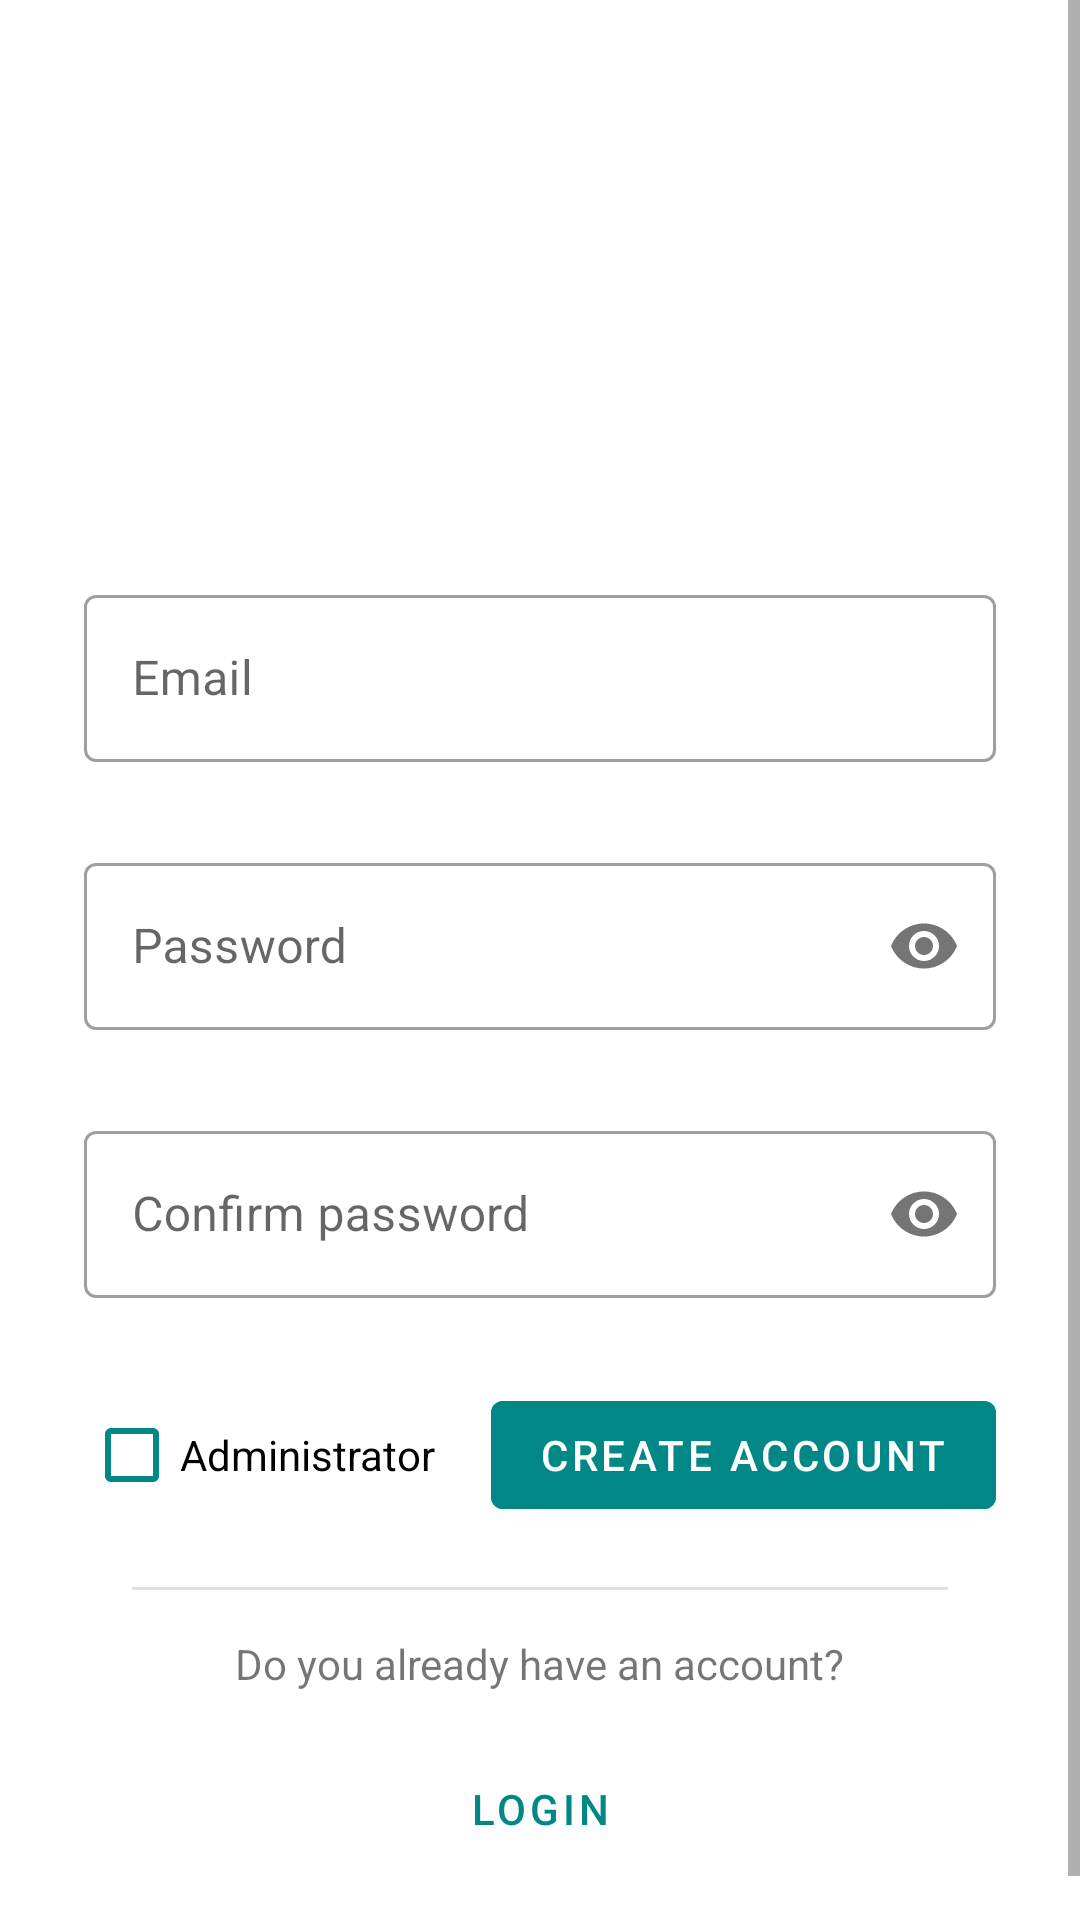

This screen was rendered from an Android layout file. Write that file and the resources it references.
<!-- AndroidManifest.xml: application theme Theme.AnimalAdoption -->
<!-- res/layout/activity_signup.xml -->
<?xml version="1.0" encoding="utf-8"?>
<ScrollView xmlns:android="http://schemas.android.com/apk/res/android"
    xmlns:app="http://schemas.android.com/apk/res-auto"
    xmlns:tools="http://schemas.android.com/tools"
    android:background="@color/white"
    android:layout_width="match_parent"
    android:layout_height="match_parent">

    <LinearLayout
        android:layout_width="match_parent"
        android:layout_height="wrap_content"
        android:orientation="vertical"
        android:padding="24dp">

        <ImageView
            android:layout_width="match_parent"
            android:layout_height="165dp"
            android:layout_marginHorizontal="4dp"
            android:layout_gravity="center_horizontal"
            android:src="@drawable/logo"
            tools:ignore="ImageContrastCheck" />

        <com.google.android.material.textfield.TextInputLayout
            android:id="@+id/newEmailLayout"
            style="@style/Widget.MaterialComponents.TextInputLayout.OutlinedBox"
            android:layout_width="match_parent"
            android:layout_height="wrap_content"
            android:layout_margin="4dp"
            android:hint="@string/email_hint"
            app:errorEnabled="true"
            app:boxStrokeErrorColor="@color/red_error"
            app:helperTextTextColor="@color/red_error"
            app:helperText="@string/blank"
            app:errorContentDescription="@string/signForm_helperText"
            app:startIconDrawable="@drawable/ic_email">

            <com.google.android.material.textfield.TextInputEditText
                android:id="@+id/newEmailField"
                android:layout_width="match_parent"
                android:layout_height="wrap_content"
                android:inputType="textEmailAddress" />
        </com.google.android.material.textfield.TextInputLayout>

        <com.google.android.material.textfield.TextInputLayout
            android:id="@+id/newPasswordLayout"
            style="@style/Widget.MaterialComponents.TextInputLayout.OutlinedBox"
            android:layout_width="match_parent"
            android:layout_height="wrap_content"
            android:layout_margin="4dp"
            android:hint="@string/password_hint"
            app:errorEnabled="true"
            app:boxStrokeErrorColor="@color/red_error"
            app:helperTextTextColor="@color/red_error"
            app:errorContentDescription="@string/signForm_helperText"
            app:helperText="@string/blank"
            app:passwordToggleEnabled="true">

            <com.google.android.material.textfield.TextInputEditText
                android:id="@+id/newPasswordField"
                android:layout_width="match_parent"
                android:layout_height="wrap_content"
                android:inputType="textPassword"/>
        </com.google.android.material.textfield.TextInputLayout>

        <com.google.android.material.textfield.TextInputLayout
            android:id="@+id/confirmPasswordLayout"
            style="@style/Widget.MaterialComponents.TextInputLayout.OutlinedBox"
            android:layout_width="match_parent"
            android:layout_height="wrap_content"
            android:layout_margin="4dp"
            android:hint="@string/confirm_pass_hint"
            app:errorEnabled="true"
            app:boxStrokeErrorColor="@color/red_error"
            app:helperTextTextColor="@color/red_error"
            app:errorContentDescription="@string/signForm_helperText"
            app:helperText="@string/blank"
            app:passwordToggleEnabled="true">

            <com.google.android.material.textfield.TextInputEditText
                android:id="@+id/confirmPasswordField"
                android:layout_width="match_parent"
                android:layout_height="wrap_content"
                android:inputType="textPassword" />
        </com.google.android.material.textfield.TextInputLayout>

        <RelativeLayout
            android:layout_width="match_parent"
            android:layout_height="wrap_content"
            android:layout_margin="4dp">

            <CheckBox
                android:id="@+id/checkAdministrator"
                android:layout_width="wrap_content"
                android:layout_height="wrap_content"
                android:buttonTint="@color/teal_700"
                android:text="@string/administrator_check" />

            <com.google.android.material.button.MaterialButton
                android:id="@+id/btn_createAccount"
                android:layout_width="wrap_content"
                android:layout_height="wrap_content"
                android:layout_alignParentEnd="true"
                android:layout_marginBottom="20dp"
                android:backgroundTint="@color/teal_700"
                android:text="@string/btn_create_account" />

            <com.google.android.material.divider.MaterialDivider
                android:id="@+id/create_account_divider"
                android:layout_width="match_parent"
                android:layout_height="wrap_content"
                android:layout_below="@id/btn_createAccount"
                app:dividerInsetEnd="16dp"
                app:dividerInsetStart="16dp" />

            <TextView
                android:id="@+id/tvDoYouHaveAccount"
                android:layout_width="wrap_content"
                android:layout_height="wrap_content"
                android:layout_below="@id/create_account_divider"
                android:layout_centerHorizontal="true"
                android:layout_marginVertical="15dp"
                android:text="@string/have_account_text" />

            <com.google.android.material.button.MaterialButton
                android:id="@+id/loginAccountLink"
                style="@style/Widget.MaterialComponents.Button.TextButton"
                android:layout_width="wrap_content"
                android:layout_height="wrap_content"
                android:layout_below="@id/tvDoYouHaveAccount"
                android:layout_centerHorizontal="true"
                android:text="@string/btn_login"
                android:textColor="@color/teal_700" />
        </RelativeLayout>

    </LinearLayout>

</ScrollView>
<!-- resources referenced by this layout -->
<resources>
  <color name="red_error">#FF2222</color>
  <color name="teal_700">#FF018786</color>
  <color name="white">#FFFFFFFF</color>
  <string name="administrator_check">Administrator</string>
  <string name="blank"> </string>
  <string name="btn_create_account">Create Account</string>
  <string name="btn_login">Login</string>
  <string name="confirm_pass_hint">Confirm password</string>
  <string name="email_hint">Email</string>
  <string name="have_account_text">Do you already have an account?</string>
  <string name="password_hint">Password</string>
  <string name="signForm_helperText">This field is required.</string>
  <style name="Theme.AnimalAdoption" parent="Theme.MaterialComponents.DayNight.DarkActionBar">
          
          <item name="colorPrimary">@color/purple_500</item>
          <item name="colorPrimaryVariant">@color/purple_700</item>
          <item name="colorOnPrimary">@color/white</item>
          
          <item name="colorSecondary">@color/teal_200</item>
          <item name="colorSecondaryVariant">@color/teal_700</item>
          <item name="colorOnSecondary">@color/black</item>
          
          <item name="android:statusBarColor" tools:targetApi="l">?attr/colorPrimaryVariant</item>
          
      </style>
  <color name="purple_500">#FF6200EE</color>
  <color name="purple_700">#FF3700B3</color>
  <color name="teal_200">#FF03DAC5</color>
  <color name="black">#FF000000</color>
</resources>
